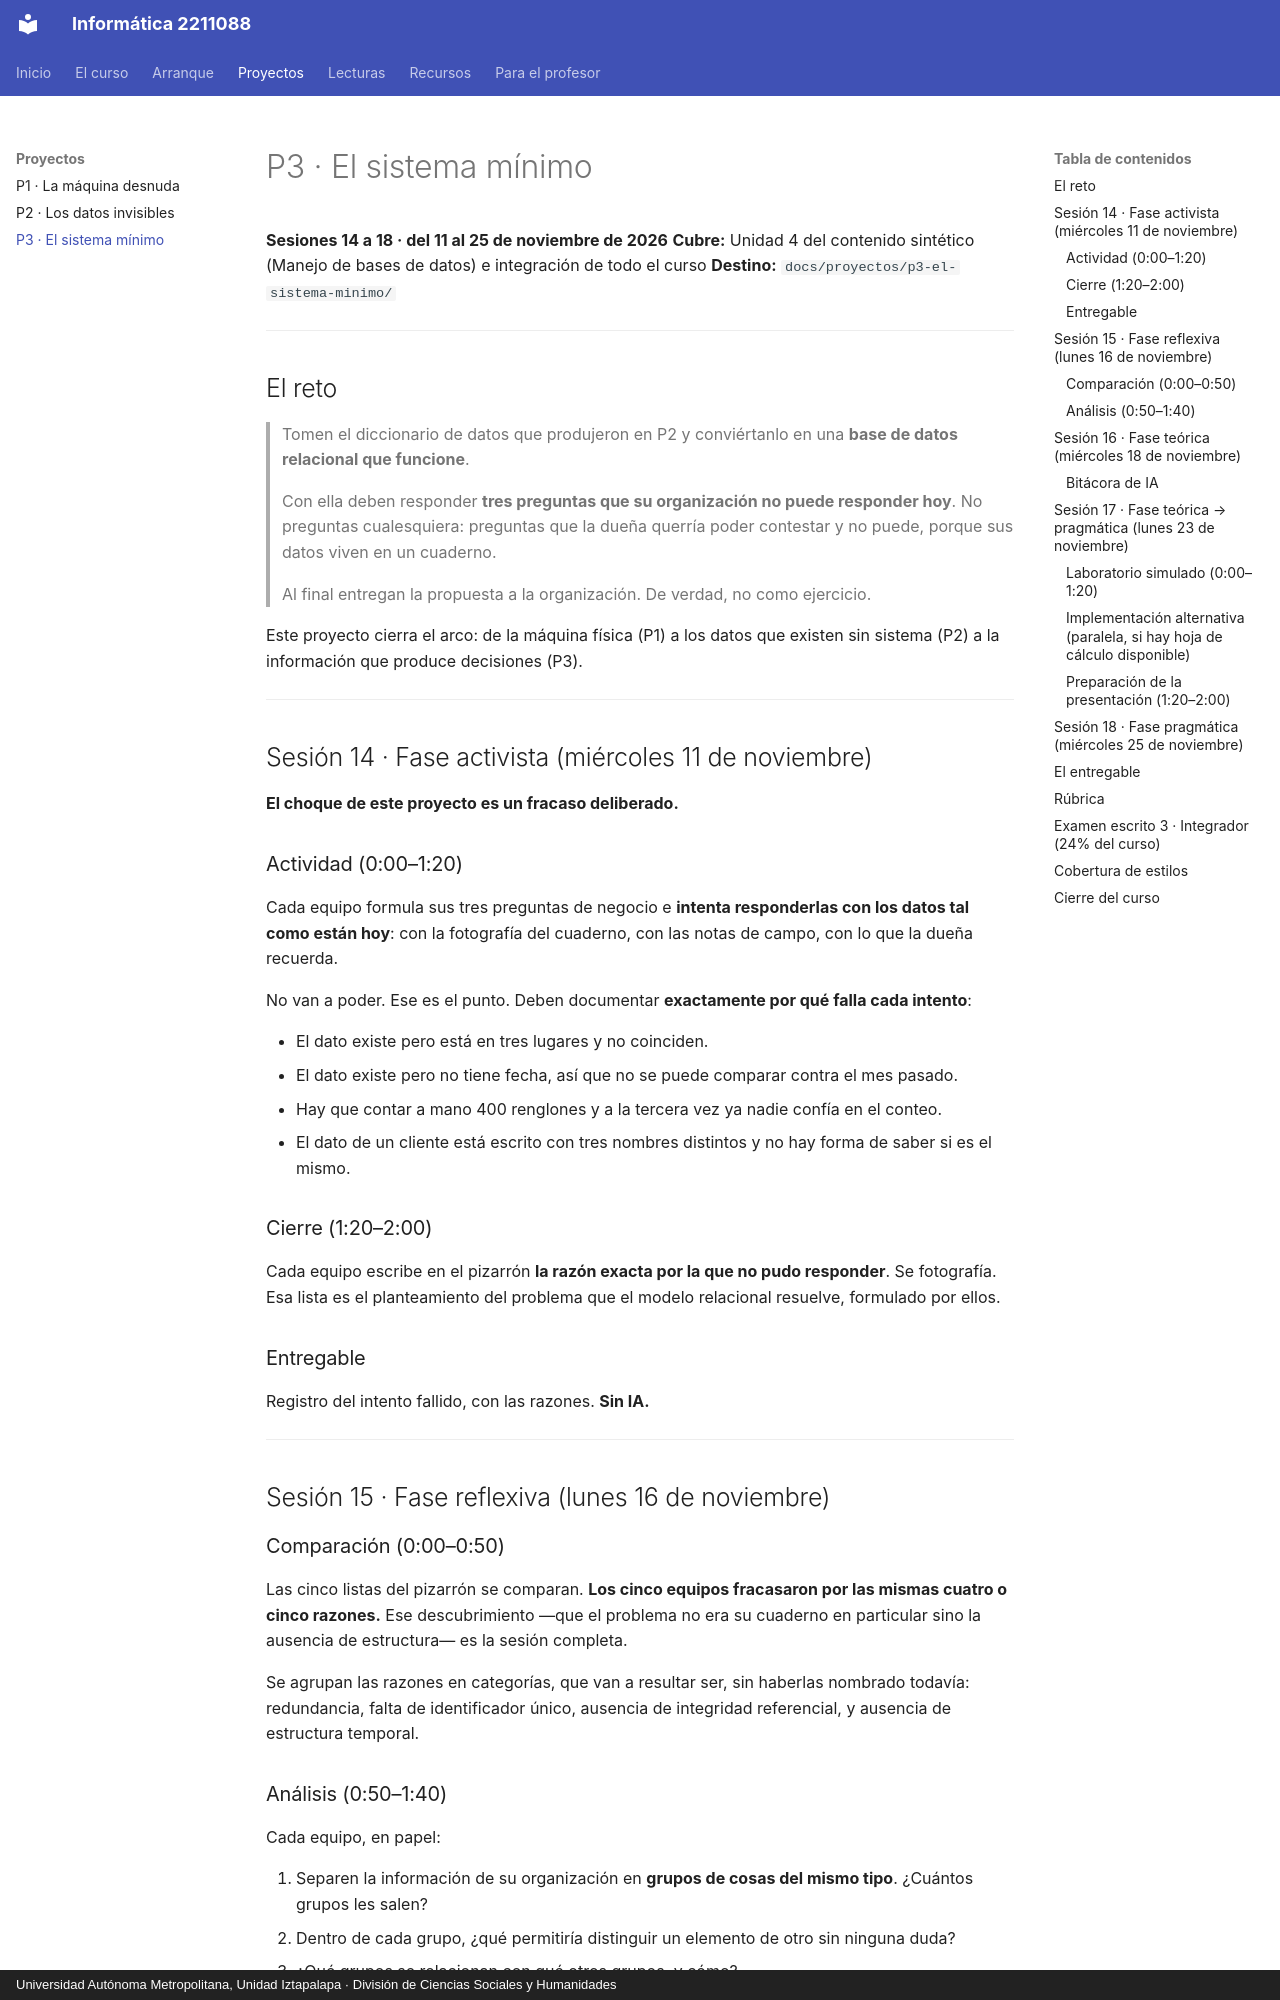

repository: jzavalar/Informatica · page: proyectos/p3-el-sistema-minimo/index.html · generator: mkdocs · copyright: Universidad Autónoma Metropolitana, Unidad Iztapalapa · División de Ciencias Sociales y Humanidades

# P3 · El sistema mínimo

**Sesiones 14 a 18 · del 11 al 25 de noviembre de 2026**
**Cubre:** Unidad 4 del contenido sintético (Manejo de bases de datos) e integración de todo el curso
**Destino:** `docs/proyectos/p3-el-sistema-minimo/`

---

## El reto

> Tomen el diccionario de datos que produjeron en P2 y conviértanlo en una **base de datos relacional que funcione**.
>
> Con ella deben responder **tres preguntas que su organización no puede responder hoy**. No preguntas cualesquiera: preguntas que la dueña querría poder contestar y no puede, porque sus datos viven en un cuaderno.
>
> Al final entregan la propuesta a la organización. De verdad, no como ejercicio.

Este proyecto cierra el arco: de la máquina física (P1) a los datos que existen sin sistema (P2) a la información que produce decisiones (P3).

---

## Sesión 14 · Fase activista (miércoles 11 de noviembre)

**El choque de este proyecto es un fracaso deliberado.**

### Actividad (0:00–1:20)

Cada equipo formula sus tres preguntas de negocio e **intenta responderlas con los datos tal como están hoy**: con la fotografía del cuaderno, con las notas de campo, con lo que la dueña recuerda.

No van a poder. Ese es el punto. Deben documentar **exactamente por qué falla cada intento**:

- El dato existe pero está en tres lugares y no coinciden.
- El dato existe pero no tiene fecha, así que no se puede comparar contra el mes pasado.
- Hay que contar a mano 400 renglones y a la tercera vez ya nadie confía en el conteo.
- El dato de un cliente está escrito con tres nombres distintos y no hay forma de saber si es el mismo.

### Cierre (1:20–2:00)

Cada equipo escribe en el pizarrón **la razón exacta por la que no pudo responder**. Se fotografía. Esa lista es el planteamiento del problema que el modelo relacional resuelve, formulado por ellos.

### Entregable

Registro del intento fallido, con las razones. **Sin IA.**

---

## Sesión 15 · Fase reflexiva (lunes 16 de noviembre)

### Comparación (0:00–0:50)

Las cinco listas del pizarrón se comparan. **Los cinco equipos fracasaron por las mismas cuatro o cinco razones.** Ese descubrimiento —que el problema no era su cuaderno en particular sino la ausencia de estructura— es la sesión completa.

Se agrupan las razones en categorías, que van a resultar ser, sin haberlas nombrado todavía: redundancia, falta de identificador único, ausencia de integridad referencial, y ausencia de estructura temporal.

### Análisis (0:50–1:40)

Cada equipo, en papel:

1. Separen la información de su organización en **grupos de cosas del mismo tipo**. ¿Cuántos grupos les salen?
2. Dentro de cada grupo, ¿qué permitiría distinguir un elemento de otro sin ninguna duda?
3. ¿Qué grupos se relacionan con qué otros grupos, y cómo?

Están construyendo un modelo entidad-relación sin saber que se llama así. En la sesión siguiente se lo nombran, y descubren que ya lo habían hecho.

---
